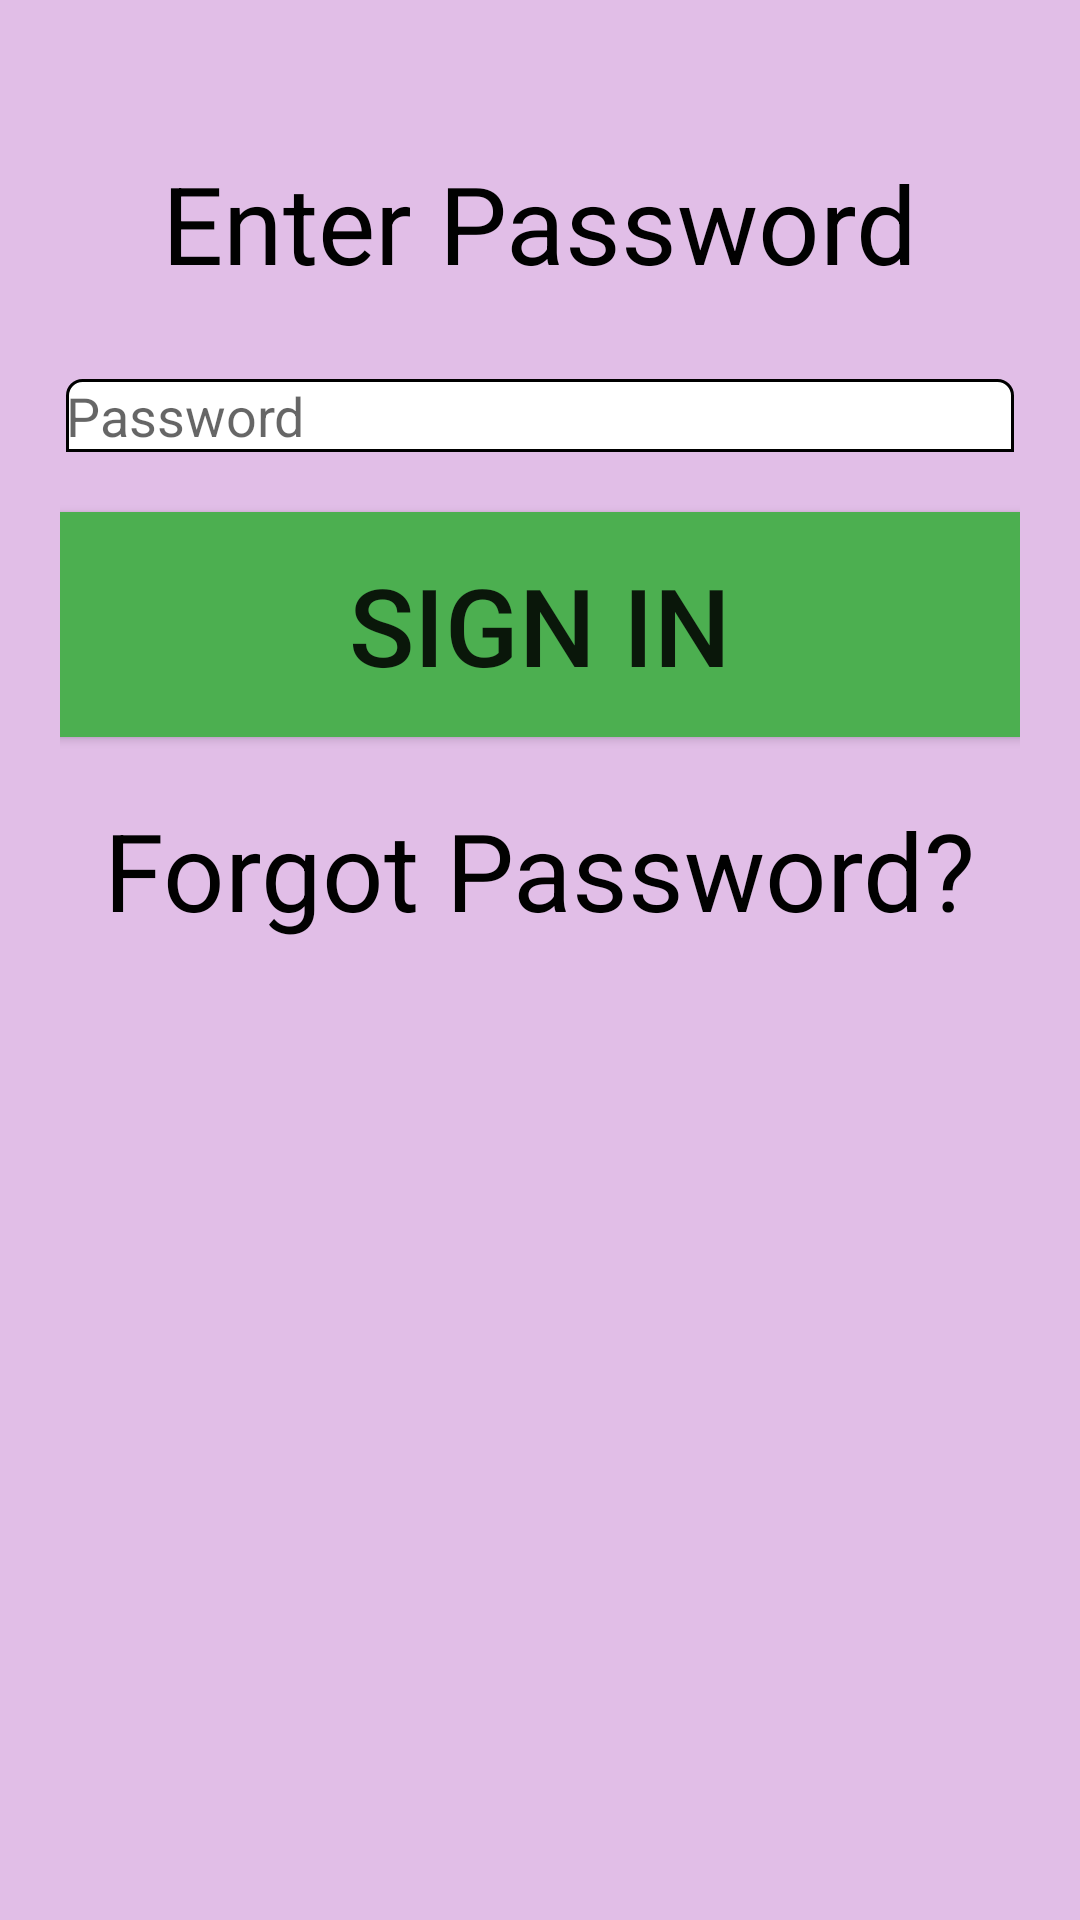

Android layout source for this screen:
<!-- AndroidManifest.xml: application theme Theme.AppCompat.Light -->
<!-- res/layout/password_entry_activity.xml -->
<?xml version="1.0" encoding="utf-8"?>

<LinearLayout xmlns:android="http://schemas.android.com/apk/res/android"
    android:layout_width="match_parent" android:layout_height="match_parent"
    android:orientation="vertical"
    android:background="#E1BEE7"
    android:paddingLeft="20dp"
    android:paddingTop="50dp"
    android:paddingRight="20dp">

    <TextView
        android:layout_width="wrap_content"
        android:layout_height="wrap_content"
        android:textAppearance="?android:attr/textAppearanceLarge"
        android:text="Enter Password"
        android:id="@+id/textView32"
        android:layout_gravity="center_horizontal"
        android:textColor="#010101"
        android:textSize="36dp"
        android:layout_marginBottom="20dp" />

    <EditText
        android:id="@+id/editTextPasswordToLogin"
        android:layout_width="match_parent"
        android:layout_height="wrap_content"
        android:ems="10"
        android:inputType="textPassword"
        android:hint="Password"
        android:drawableLeft="@drawable/password"
        android:background="@drawable/loginboxes"
        android:layout_marginBottom="20dp"
        android:layout_marginLeft="2dp"
        android:layout_marginTop="8dp"
        android:layout_marginRight="2dp" />

    <Button
        android:id="@+id/buttonSignIn"
        android:layout_width="500dp"
        android:layout_height="75dp"
        android:text="SIGN IN"
        android:background="@drawable/loginbtnanimate"
        android:layout_marginBottom="20dp"
        android:layout_marginLeft="20dp"
        android:layout_marginRight="20dp"
        android:layout_gravity="center_horizontal"
        android:textSize="36dp"
        android:onClick="LoginonClick" />

    <TextView
        android:layout_width="wrap_content"
        android:layout_height="wrap_content"
        android:text="Forgot Password?"
        android:id="@+id/textView24"
        android:layout_gravity="center_horizontal"
        android:textSize="36dp"
        android:textColor="#010101"
        android:paddingBottom="20dp" />

</LinearLayout>
<!-- resources referenced by this layout -->
<resources>
  <!-- drawable loginboxes (drawable) -->
  <?xml version="1.0" encoding="utf-8"?>
  
  <shape xmlns:android="http://schemas.android.com/apk/res/android"
      android:shape="rectangle" android:padding="10dp">
      <solid android:color="#FFFFFF"/>
      <stroke
          android:width="1dp"
          android:color="#000000" />
      <corners android:topLeftRadius="5dp"
          android:topRightRadius="5dp"/>
  </shape>
  <!-- drawable loginbtnanimate (drawable) -->
  <?xml version="1.0" encoding="utf-8"?>
  
  <selector xmlns:android="http://schemas.android.com/apk/res/android">
      <item  android:state_pressed="true" >
          <shape>
              <solid
                  android:color="#A5D6A7" />
              <stroke
                  android:width="1dp"
                  android:color="#4CAF50" />
              <corners
                  android:radius="50dp" />
  
          </shape>
      </item>
      <item>
          <shape>
              <gradient
                  android:startColor="#4CAF50"
                  android:endColor="#4CAF50"
                  android:angle="270" />
              <stroke
                  android:width="1dp"
                  android:color="#4CAF50" />
              <corners
                  android:radius="10dp" />
  
          </shape>
      </item>
  </selector>
</resources>
